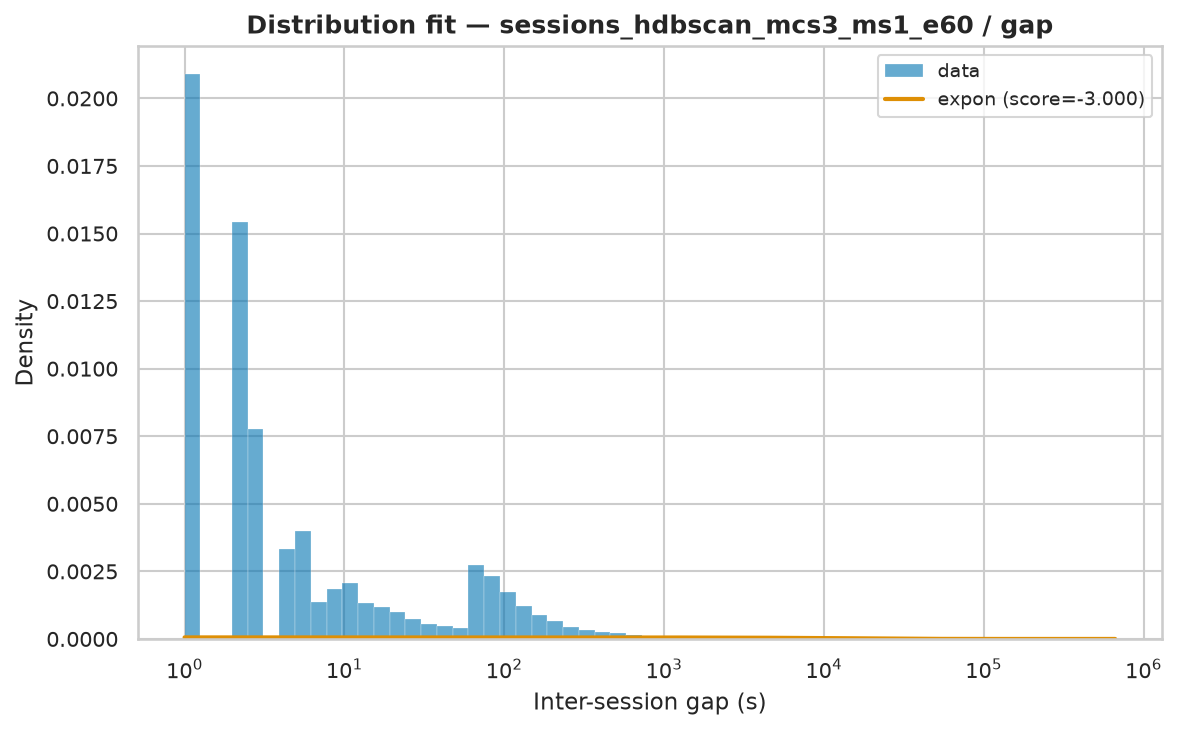

Source data for this figure (header and first rows):
name	score	bootstrap_score	bootstrap_pass	loc	scale	arg
expon	-3	0.0	False	1.0	17558	()
fisk	-3	0.0	False	1	1507	(np.float64(0.6359885660441322),)
pareto	-3	0.0	False	-214.6	215.6	(np.float64(0.40066612135367524),)
lomax	-3	0.0	False	1	215.6	(np.float64(0.4006659316445217),)
genpareto	-3	0.0	False	1	538	(np.float64(2.495843898654374),)
weibull_min	-1.824	0.0	False	1	21511	(np.float64(0.40712672965199725),)
gamma	-0.4589	0.0	False	1	4.348	(np.float64(6.431320034005751e-05),)
